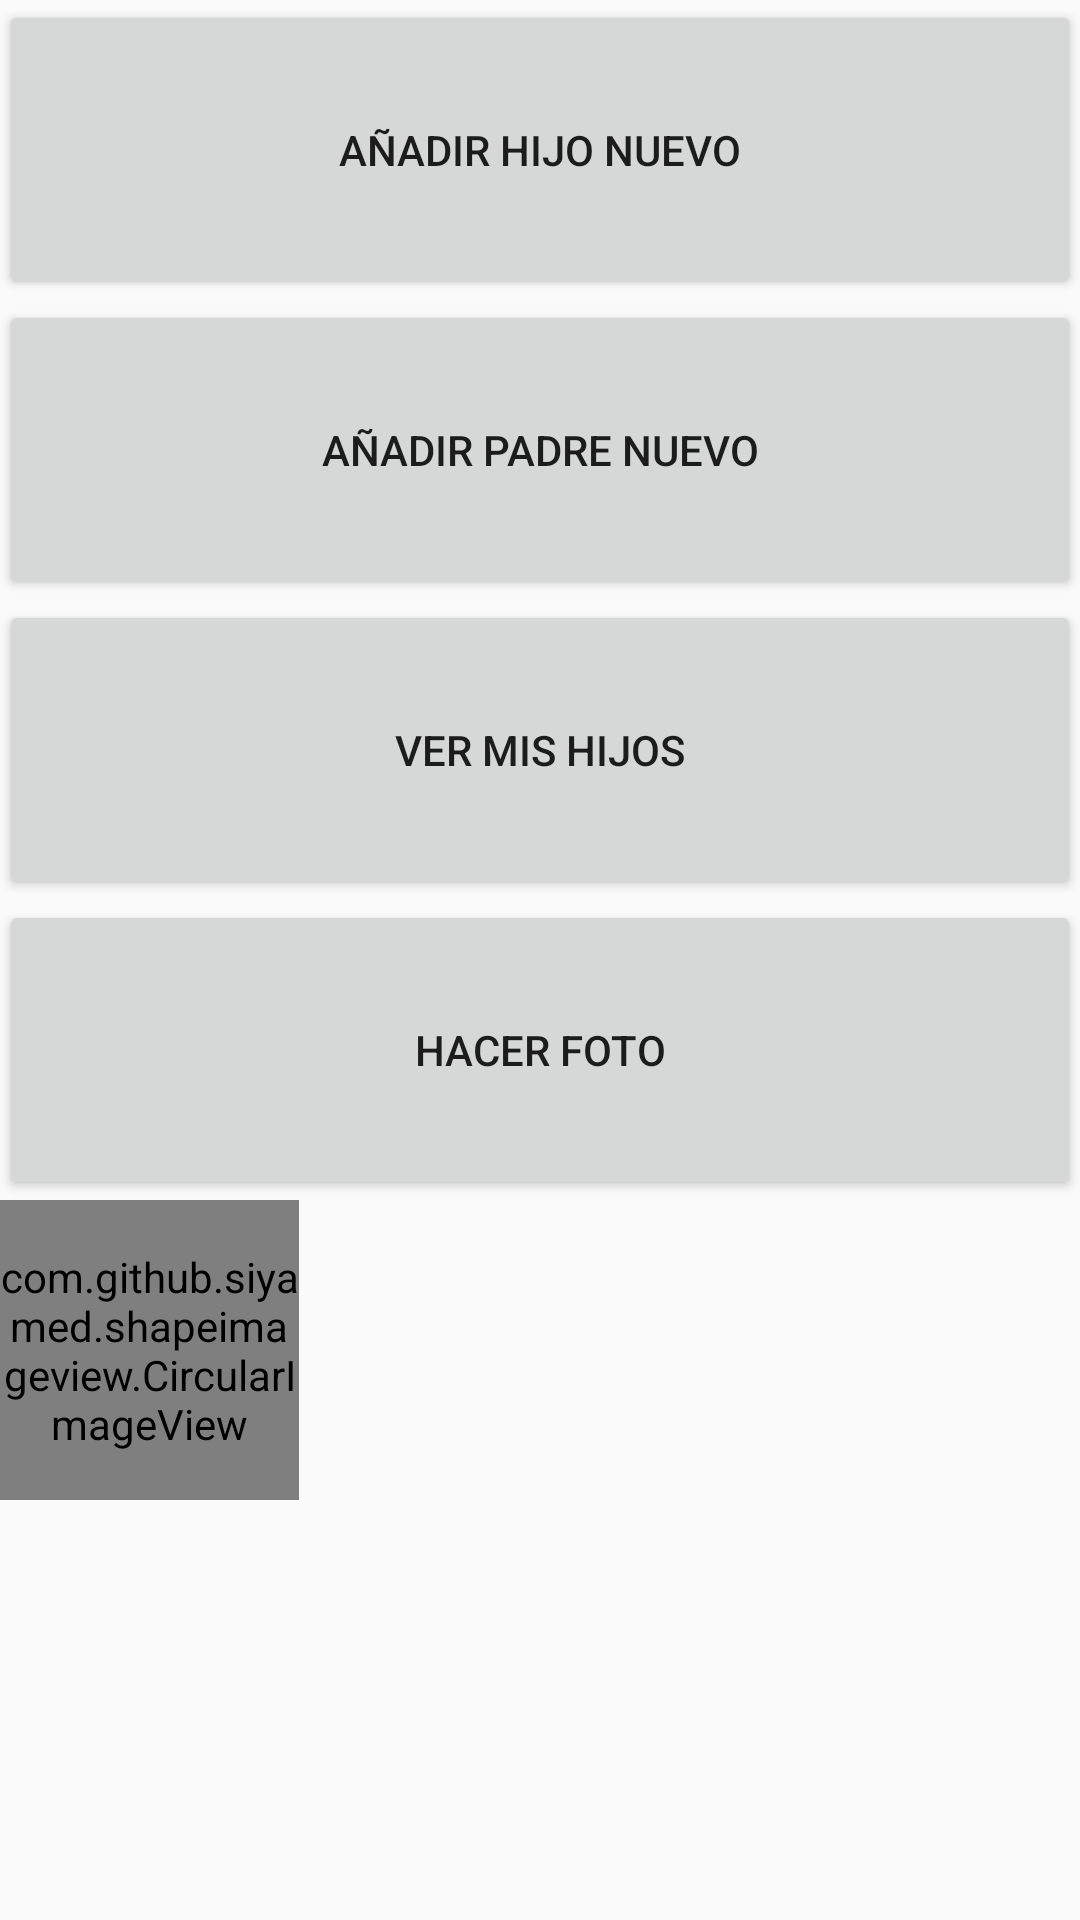

Layout XML and referenced resources for this Android screen:
<!-- AndroidManifest.xml: application theme AppTheme -->
<!-- res/layout/activity_main.xml -->
<?xml version="1.0" encoding="utf-8"?>
<RelativeLayout xmlns:android="http://schemas.android.com/apk/res/android"
    xmlns:tools="http://schemas.android.com/tools"
    xmlns:app="http://schemas.android.com/apk/res-auto"
    android:id="@+id/activity_main"
    android:layout_width="match_parent"
    android:layout_height="match_parent"
    android:paddingBottom="@dimen/activity_vertical_margin"
    android:paddingLeft="@dimen/activity_horizontal_margin"
    android:paddingRight="@dimen/activity_horizontal_margin"
    android:paddingTop="@dimen/activity_vertical_margin"
    tools:context="com.mio.jrdv.firebasemio.MainActivity">

    <Button
        android:id="@+id/newhijo"
        android:layout_width="match_parent"
        android:layout_height="100dp"
        android:onClick="Añadirhijo"
        android:text="añadir hijo nuevo"
        />


    <Button
        android:id="@+id/newpadre"
        android:layout_width="match_parent"
        android:layout_height="100dp"
        android:onClick="Añadirpadre"
        android:text="añadir PADRE nuevo"
        android:layout_below="@+id/newhijo"
        />

    <Button
        android:id="@+id/verhijos"
        android:layout_width="match_parent"
        android:layout_height="100dp"
        android:onClick="VerMisHijos"
        android:text="VER MIS HIJOS"
        android:layout_below="@+id/newpadre"
        />

    <Button
        android:id="@+id/hacerfoto"
        android:layout_width="match_parent"
        android:layout_height="100dp"
        android:onClick="hacerfoto"
        android:text="HACER FOTO"
        android:layout_below="@+id/verhijos"
        />
    <com.github.siyamed.shapeimageview.CircularImageView
        android:layout_width="100dp"
        android:layout_height="100dp"
        android:id="@+id/fotoIamgeview"
        android:layout_below="@+id/hacerfoto"
        app:siBorderWidth="6dp"
        app:siBorderColor="@android:color/darker_gray"
        android:scaleType="fitXY"
        />




</RelativeLayout>
<!-- resources referenced by this layout -->
<resources>
  <style name="AppTheme" parent="Theme.AppCompat.Light.DarkActionBar">
          
          <item name="colorPrimary">@color/colorPrimary</item>
          <item name="colorPrimaryDark">@color/colorPrimaryDark</item>
          <item name="colorAccent">@color/colorAccent</item>
  
  
  
          
          <item name="android:windowSharedElementsUseOverlay">true</item>
  
      </style>
  <!-- not gathered from this repository: default colours our renderer supplied (Android Studio template values) -->
  <color name="colorPrimary">#FF6200EE</color>
  <color name="colorPrimaryDark">#FF3700B3</color>
  <color name="colorAccent">#FF03DAC5</color>
</resources>
